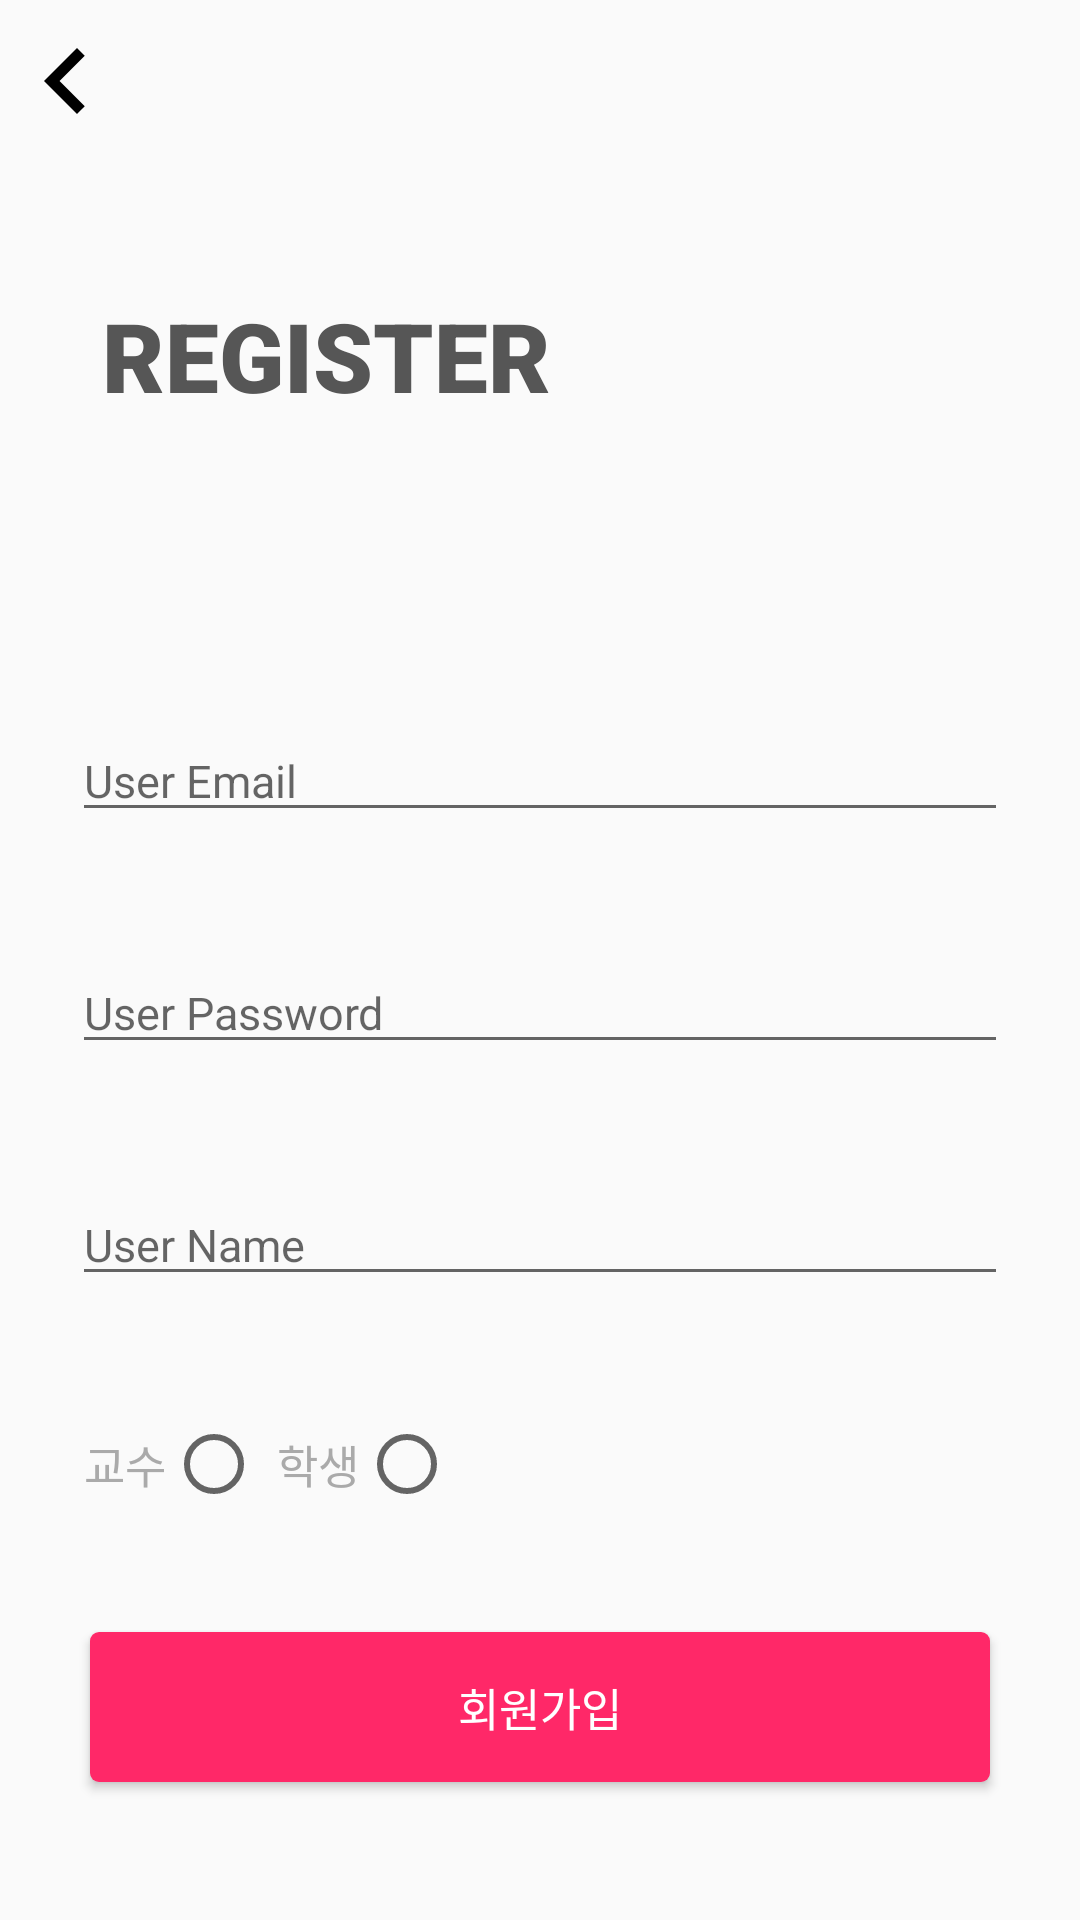

This screen was rendered from an Android layout file. Write that file and the resources it references.
<!-- AndroidManifest.xml: activity theme NoActionBar -->
<!-- res/layout/activity_register.xml -->
<?xml version="1.0" encoding="utf-8"?>
<android.support.constraint.ConstraintLayout xmlns:android="http://schemas.android.com/apk/res/android"
    xmlns:app="http://schemas.android.com/apk/res-auto"
    xmlns:tools="http://schemas.android.com/tools"
    android:layout_width="match_parent"
    android:layout_height="match_parent"
    tools:context=".activity.RegisterActivity">

    <ImageView
        android:id="@+id/registerBack"
        android:layout_width="wrap_content"
        android:layout_height="wrap_content"
        android:layout_marginTop="5dp"
        android:background="@drawable/ic_chevron_left_black_24dp"
        app:layout_constraintLeft_toLeftOf="parent"
        app:layout_constraintTop_toTopOf="parent" />

    <TextView
        android:id="@+id/registerTv"
        android:layout_width="wrap_content"
        android:layout_height="wrap_content"
        android:layout_marginLeft="34dp"
        android:layout_marginTop="97dp"
        android:fontFamily="sans-serif-black"
        android:lineSpacingExtra="2.3sp"
        android:textColor="#565656"
        android:textSize="32sp"
        android:textStyle="normal"
        app:layout_constraintLeft_toLeftOf="parent"
        app:layout_constraintTop_toTopOf="parent"
        android:text="REGISTER" />

    <EditText
        android:id="@+id/registerId"
        android:layout_width="match_parent"
        android:layout_height="wrap_content"
        android:layout_marginLeft="24dp"
        android:layout_marginRight="24dp"
        android:layout_marginTop="100dp"
        android:hint="User Email"
        android:textSize="15sp"
        app:layout_constraintTop_toBottomOf="@+id/registerTv" />

    <EditText
        android:id="@+id/registerPd"
        android:layout_width="match_parent"
        android:layout_height="wrap_content"
        android:layout_marginLeft="24dp"
        android:layout_marginRight="24dp"
        android:layout_marginTop="40dp"
        android:hint="User Password"
        android:textSize="15sp"
        app:layout_constraintTop_toBottomOf="@+id/registerId" />

    <EditText
        android:id="@+id/registerName"
        android:layout_width="match_parent"
        android:layout_height="wrap_content"
        android:layout_marginLeft="24dp"
        android:layout_marginRight="24dp"
        android:layout_marginTop="40dp"
        android:hint="User Name"
        android:textSize="15sp"
        app:layout_constraintTop_toBottomOf="@+id/registerPd" />


    <LinearLayout
        android:id="@+id/cbLayout"
        android:layout_width="wrap_content"
        android:layout_height="wrap_content"
        android:layout_marginLeft="28dp"
        android:layout_marginTop="40dp"
        android:gravity="left"
        app:layout_constraintLeft_toLeftOf="parent"
        app:layout_constraintTop_toBottomOf="@+id/registerName">
    <RadioGroup
        android:id="@+id/regiserGrop"
        android:layout_width="wrap_content"
        android:orientation="horizontal"
        android:layout_height="wrap_content">

        <RadioButton
            android:id="@+id/professorRb"
            android:textColor="@android:color/darker_gray"
            android:layoutDirection="rtl"
            android:textAlignment="textStart"
            android:layout_gravity="start"
            android:text="교수"
            android:textSize="15sp"
            android:layout_width="wrap_content"
            android:layout_height="wrap_content" />


        <RadioButton
            android:id="@+id/studentRb"
            android:layoutDirection="rtl"
            android:textAlignment="textStart"
            android:layout_gravity="start"
            android:text="학생"
            android:textColor="@android:color/darker_gray"
            android:layout_marginLeft="5dp"
            android:textSize="15sp"
            android:layout_width="wrap_content"
            android:layout_height="wrap_content"/>
    </RadioGroup>
    </LinearLayout>

    <Button
        android:id="@+id/registerBtn"
        android:layout_width="wrap_content"
        android:layout_height="wrap_content"
        android:layout_marginTop="40dp"
        android:background="@drawable/bg_sign_btn"
        android:text="회원가입"
        android:textColor="@android:color/white"
        android:textSize="15sp"
        app:layout_constraintLeft_toLeftOf="parent"
        app:layout_constraintRight_toRightOf="parent"
        app:layout_constraintTop_toBottomOf="@+id/cbLayout" />
</android.support.constraint.ConstraintLayout>
<!-- resources referenced by this layout -->
<resources>
  <!-- drawable bg_sign_btn (drawable) -->
  <?xml version="1.0" encoding="utf-8"?>
  <shape xmlns:android="http://schemas.android.com/apk/res/android"
      android:shape="rectangle">
  
      <solid
          android:color="@color/colorPrimary"
          />
  
      <corners
          android:radius="3dp"
          />
  
      <size
          android:width="300dp"
          android:height="50dp"
          />
  
  </shape>
  <!-- drawable ic_chevron_left_black_24dp (drawable) -->
  <vector xmlns:android="http://schemas.android.com/apk/res/android"
          android:width="44dp"
          android:height="44dp"
          android:viewportWidth="24.0"
          android:viewportHeight="24.0">
      <path
          android:fillColor="#FF000000"
          android:pathData="M15.41,7.41L14,6l-6,6 6,6 1.41,-1.41L10.83,12z"/>
  </vector>
  <style name="NoActionBar" parent="Base.Theme.AppCompat.Light.DarkActionBar">
          
          <item name="colorPrimary">@color/colorPrimary</item>
          <item name="colorPrimaryDark">@color/colorPrimaryDark</item>
          <item name="colorAccent">@color/colorAccent</item>
          <item name="windowActionBar">false</item>
          <item name="windowNoTitle">true</item>
      </style>
  <color name="colorPrimary">#ff2868</color>
  <color name="colorPrimaryDark">#FFFF014C</color>
  <color name="colorAccent">#FF4081</color>
</resources>
